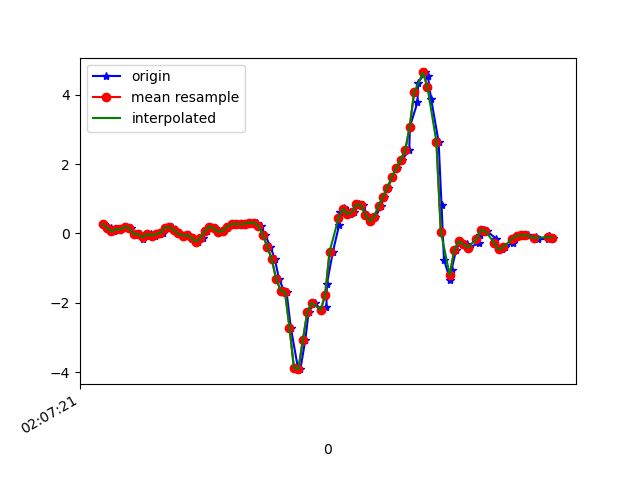

The data file committed next to this chart (first rows):
1617847641965, 543285587425266, 0.27558088, 0.29756904, -0.43361714
1617847641996, 543285606448194, 0.1705, -0.05307, -0.3591
1617847642011, 543285625495922, 0.05567, 0.2084, -0.4055
1617847642025, 543285644518866, 0.1265, 0.009241, -0.3359
1617847642044, 543285663541810, 0.1229, 0.1351, -0.3884
1617847642063, 543285682563554, 0.1901, 0.3477, -0.3566
1617847642087, 543285701586370, 0.1473, 0.01046, -0.3237
1617847642106, 543285720634002, -0.01641, 0.2548, -0.4006
1617847642128, 543285739656818, -0.02741, -0.05062, -0.3689
1617847642141, 543285758679666, -0.1496, 0.09965, -0.4654
1617847642158, 543285777702450, -0.06528, 0.3464, -0.4727
1617847642176, 543285796720370, -0.02008, -0.2485, -0.4397
1617847642196, 543285815741266, -0.06162, 0.2218, -0.5338
1617847642216, 543285834762194, -0.02008, 0.2365, -0.4874
1617847642233, 543285853807858, 0.008022, -0.3243, -0.5143
1617847642253, 543285872828786, 0.1607, 0.212, -0.5607
1617847642274, 543285891900818, 0.1766, -0.07262, -0.4862
1617847642291, 543285910949202, 0.1033, -0.2656, -0.4813
1617847642310, 543285929972754, -5.3010974E-4, -0.1765, -0.4544
1617847642329, 543285948996306, -0.06773, -0.2608, -0.3371
1617847642348, 543285968044690, -0.04818, -0.1361, -0.2711
1617847642368, 543285987065586, -0.1337, -0.05429, -0.2296
1617847642389, 543286006089010, -0.2363, -0.04818, -0.188
1617847642410, 543286025137266, -0.1337, -0.01153, -0.2125
1617847642430, 543286044160754, 0.06422, 0.009241, -0.2907
1617847642449, 543286063184178, 0.1986, 0.005576, -0.3945
1617847642464, 543286082232434, 0.1485, -0.04818, -0.4935
1617847642487, 543286101256690, 0.04712, -0.07995, -0.5863
1617847642503, 543286120280242, 0.06911, -0.0775, -0.6328
1617847642520, 543286139303666, 0.151, -0.04207, -0.6352
1617847642538, 543286158351922, 0.2292, 0.005576, -0.6083
1617847642557, 543286177375410, 0.2683, 0.06055, -0.5546
1617847642576, 543286196386738, 0.2756, 0.08865, -0.4764
1617847642596, 543286215434674, 0.2609, 0.1192, -0.4202
1617847642618, 543286234457714, 0.2792, 0.1705, -0.3982
1617847642633, 543286253480818, 0.311, 0.2316, -0.3982
1617847642652, 543286272528754, 0.3122, 0.2585, -0.4263
1617847642671, 543286291532082, 0.2194, 0.2805, -0.5118
1617847642690, 543286310554546, -0.03596, 0.2939, -0.6389
1617847642714, 543286329577138, -0.3793, 0.1424, -0.6841
1617847642734, 543286348624434, -0.7336, -0.1728, -0.5008
1617847642753, 543286367646898, -1.315, -0.78, -0.1209
1617847642775, 543286386669490, -1.647, -1.5, 0.2896
1617847642787, 543286405685362, -1.702, -2.216, 0.848
1617847642806, 543286424732466, -2.721, -3.453, 1.301
1617847642838, 543286443754802, -3.882, -4.979, 1.378
1617847642849, 543286462777202, -3.915, -6.08, 1.322
1617847642871, 543286481824306, -3.07, -6.722, 1.124
1617847642886, 543286500846450, -2.266, -7.129, 0.8663
1617847642913, 543286519893618, -1.998, -7.355, 0.6232
1617847642942, 543286538915890, -2.206, -7.399, 0.2774
1617847642966, 543286557963058, -2.119, -7.313, -0.0561
1617847642968, 543286576985394, -1.456, -6.939, -0.3518
1617847642995, 543286595990962, -0.5308, -6.119, -0.5375
1617847643023, 543286615037746, 0.245, -5.029, -0.5924
1617847643026, 543286634059698, 0.6287, -3.805, -0.6059
1617847643044, 543286653106354, 0.7472, -2.619, -0.4996
1617847643057, 543286672128434, 0.6885, -1.635, -0.3994
1617847643072, 543286691175218, 0.5554, -0.7482, -0.3872
1617847643092, 543286710184242, 0.6152, -0.006642, -0.4006
1617847643111, 543286729205938, 0.8351, 0.5627, -0.3457
... 46 more rows
